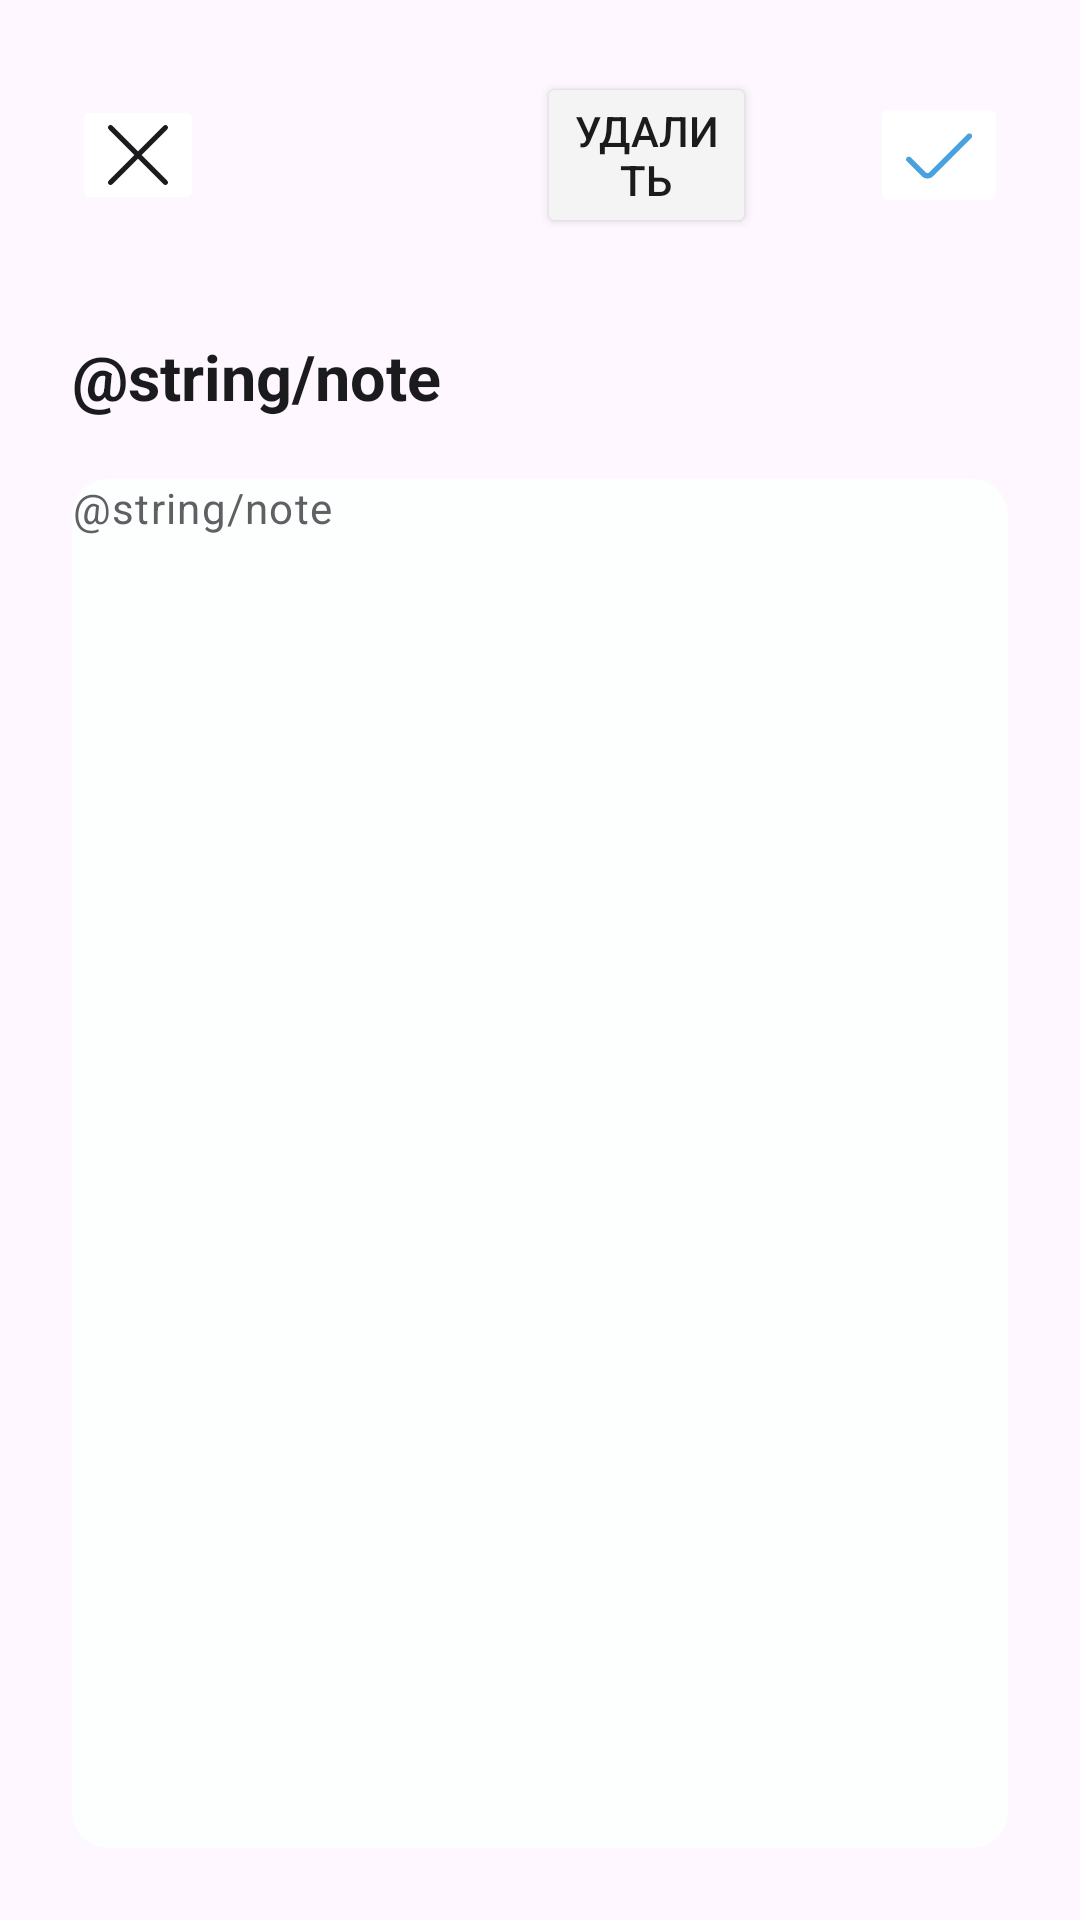

Reconstruct the res/layout file that produces this screen, plus the resources it refers to.
<!-- AndroidManifest.xml: application theme Theme.DiaryPlanner -->
<!-- res/layout/fragment_note_dialog.xml -->
<FrameLayout xmlns:android="http://schemas.android.com/apk/res/android"
    android:layout_width="match_parent"
    android:layout_height="match_parent"
    xmlns:app="http://schemas.android.com/apk/res-auto"
    xmlns:tools="http://schemas.android.com/tools"
    android:background="@color/bgDialog"
    android:padding="24dp">

    <LinearLayout
        android:layout_width="match_parent"
        android:layout_height="match_parent"
        android:orientation="vertical"
        tools:ignore="UselessParent">

        <LinearLayout
            android:layout_width="match_parent"
            android:layout_height="wrap_content"
            android:orientation="horizontal"
            android:gravity="center_vertical">
            <ImageButton
                android:id="@+id/btn_close"
                android:layout_width="wrap_content"
                android:layout_height="wrap_content"
                android:backgroundTint="@color/bgDialog"
                app:srcCompat="@drawable/ic_add_close"
                tools:ignore="SpeakableTextPresentCheck"
                android:contentDescription="@string/close" />
            <View
                android:id="@+id/view_offset_helper"
                android:layout_width="0dp"
                android:layout_height="0dp"
                android:layout_weight="1" />
            <Button
                android:id="@+id/btn_delete"
                android:layout_width="0dp"
                android:layout_height="wrap_content"
                android:layout_weight="1"
                android:text="@string/button_delete"
                android:textColor="@color/black"
                android:layout_marginHorizontal="38dp"
                android:backgroundTint="@color/bottom_sheet_button_background" />
            <ImageButton
                android:id="@+id/btn_save"
                android:layout_width="wrap_content"
                android:layout_height="wrap_content"
                android:backgroundTint="@color/bgDialog"
                app:srcCompat="@drawable/ic_add_check"
                tools:ignore="SpeakableTextPresentCheck"
                android:contentDescription="@string/apply" />
        </LinearLayout>
        <LinearLayout
            android:layout_width="match_parent"
            android:layout_height="match_parent"
            android:orientation="vertical">
            <TextView
                android:id="@+id/titleAddFragment"
                android:layout_width="wrap_content"
                android:layout_height="wrap_content"
                android:text="@string/note"
                android:textSize="21sp"
                android:textColor="@color/black"
                android:textStyle="bold"
                android:layout_marginTop="32dp"
                android:layout_marginBottom="20dp" />

            <EditText
                android:id="@+id/noteBody"
                android:gravity="start"
                android:layout_width="match_parent"
                android:layout_height="match_parent"
                android:background="@drawable/note_background"
                android:textColor="@color/black"
                android:textColorHint="@color/textGray"
                android:hint="@string/note"
                android:inputType="textCapSentences|textMultiLine"
                android:textSize="14sp"
                android:textAppearance="?attr/textAppearanceBody1"
                tools:ignore="TouchTargetSizeCheck"
                android:autofillHints="" />

        </LinearLayout>

    </LinearLayout>
</FrameLayout>
<!-- resources referenced by this layout -->
<resources>
  <color name="black">#1b1b1d</color>
  <color name="bottom_sheet_button_background">#F4F4F4</color>
  <color name="textGray">#605F64</color>
  <!-- drawable ic_add_check (drawable) -->
  <vector xmlns:android="http://schemas.android.com/apk/res/android"
      android:width="22dp"
      android:height="22dp"
      android:viewportWidth="22"
      android:viewportHeight="22">
    <group>
      <clip-path
          android:pathData="M0,0h22v22h-22z"/>
      <path
          android:pathData="M20.459,4.062L7.792,16.728C7.706,16.814 7.605,16.882 7.494,16.928C7.382,16.974 7.263,16.998 7.142,16.998C7.021,16.998 6.902,16.974 6.79,16.928C6.679,16.882 6.578,16.814 6.493,16.728L1.594,11.825C1.509,11.74 1.408,11.672 1.296,11.625C1.185,11.579 1.065,11.555 0.944,11.555C0.824,11.555 0.704,11.579 0.593,11.625C0.481,11.672 0.38,11.74 0.295,11.825C0.21,11.91 0.142,12.011 0.095,12.123C0.049,12.234 0.025,12.354 0.025,12.474C0.025,12.595 0.049,12.715 0.095,12.826C0.142,12.938 0.21,13.039 0.295,13.124L5.196,18.024C5.712,18.54 6.413,18.829 7.143,18.829C7.874,18.829 8.574,18.54 9.091,18.024L21.758,5.36C21.843,5.275 21.911,5.174 21.957,5.062C22.003,4.951 22.027,4.831 22.027,4.711C22.027,4.59 22.003,4.471 21.957,4.359C21.911,4.248 21.843,4.147 21.758,4.062C21.673,3.976 21.572,3.908 21.46,3.862C21.349,3.816 21.229,3.792 21.108,3.792C20.988,3.792 20.868,3.816 20.757,3.862C20.645,3.908 20.544,3.976 20.459,4.062Z"
          android:fillColor="@color/primary"/>
    </group>
  </vector>
  <!-- drawable ic_add_close (drawable) -->
  <vector xmlns:android="http://schemas.android.com/apk/res/android"
      android:width="20dp"
      android:height="20dp"
      android:viewportWidth="20"
      android:viewportHeight="20">
    <group>
      <clip-path
          android:pathData="M0,0h20v20h-20z"/>
      <path
          android:pathData="M19.756,0.244C19.6,0.088 19.388,0 19.167,0C18.946,0 18.734,0.088 18.578,0.244L10,8.822L1.423,0.244C1.266,0.088 1.054,0 0.834,0C0.613,0 0.401,0.088 0.244,0.244C0.088,0.401 0,0.613 0,0.834C0,1.054 0.088,1.266 0.244,1.423L8.822,10L0.244,18.578C0.088,18.734 0,18.946 0,19.167C0,19.388 0.088,19.6 0.244,19.756C0.401,19.912 0.613,20 0.834,20C1.054,20 1.266,19.912 1.423,19.756L10,11.179L18.578,19.756C18.734,19.912 18.946,20 19.167,20C19.388,20 19.6,19.912 19.756,19.756C19.912,19.6 20,19.388 20,19.167C20,18.946 19.912,18.734 19.756,18.578L11.179,10L19.756,1.423C19.912,1.266 20,1.054 20,0.834C20,0.613 19.912,0.401 19.756,0.244Z"
          android:fillColor="@color/black"/>
    </group>
  </vector>
  <!-- drawable note_background (drawable) -->
  <?xml version="1.0" encoding="utf-8"?>
  <shape xmlns:android="http://schemas.android.com/apk/res/android">
      <solid
          android:color="@color/bgDialogNote" />
      <corners
          android:radius="12dp" />
  </shape>
  <string name="apply">Сохранить</string>
  <string name="button_delete">Удалить</string>
  <string name="close">Закрыть</string>
  <style name="Theme.DiaryPlanner" parent="Base.Theme.DiaryPlanner" />
  <color name="primary">#49A2DD</color>
  <color name="bgDialogNote">#FDFFFF</color>
  <style name="Base.Theme.DiaryPlanner" parent="Theme.Material3.DayNight.NoActionBar">
          <item name="android:statusBarColor">@color/backgroundMain</item>
          <item name="android:windowLightStatusBar">true</item>
          
          
      </style>
  <color name="backgroundMain">#FDFFFF</color>
</resources>
